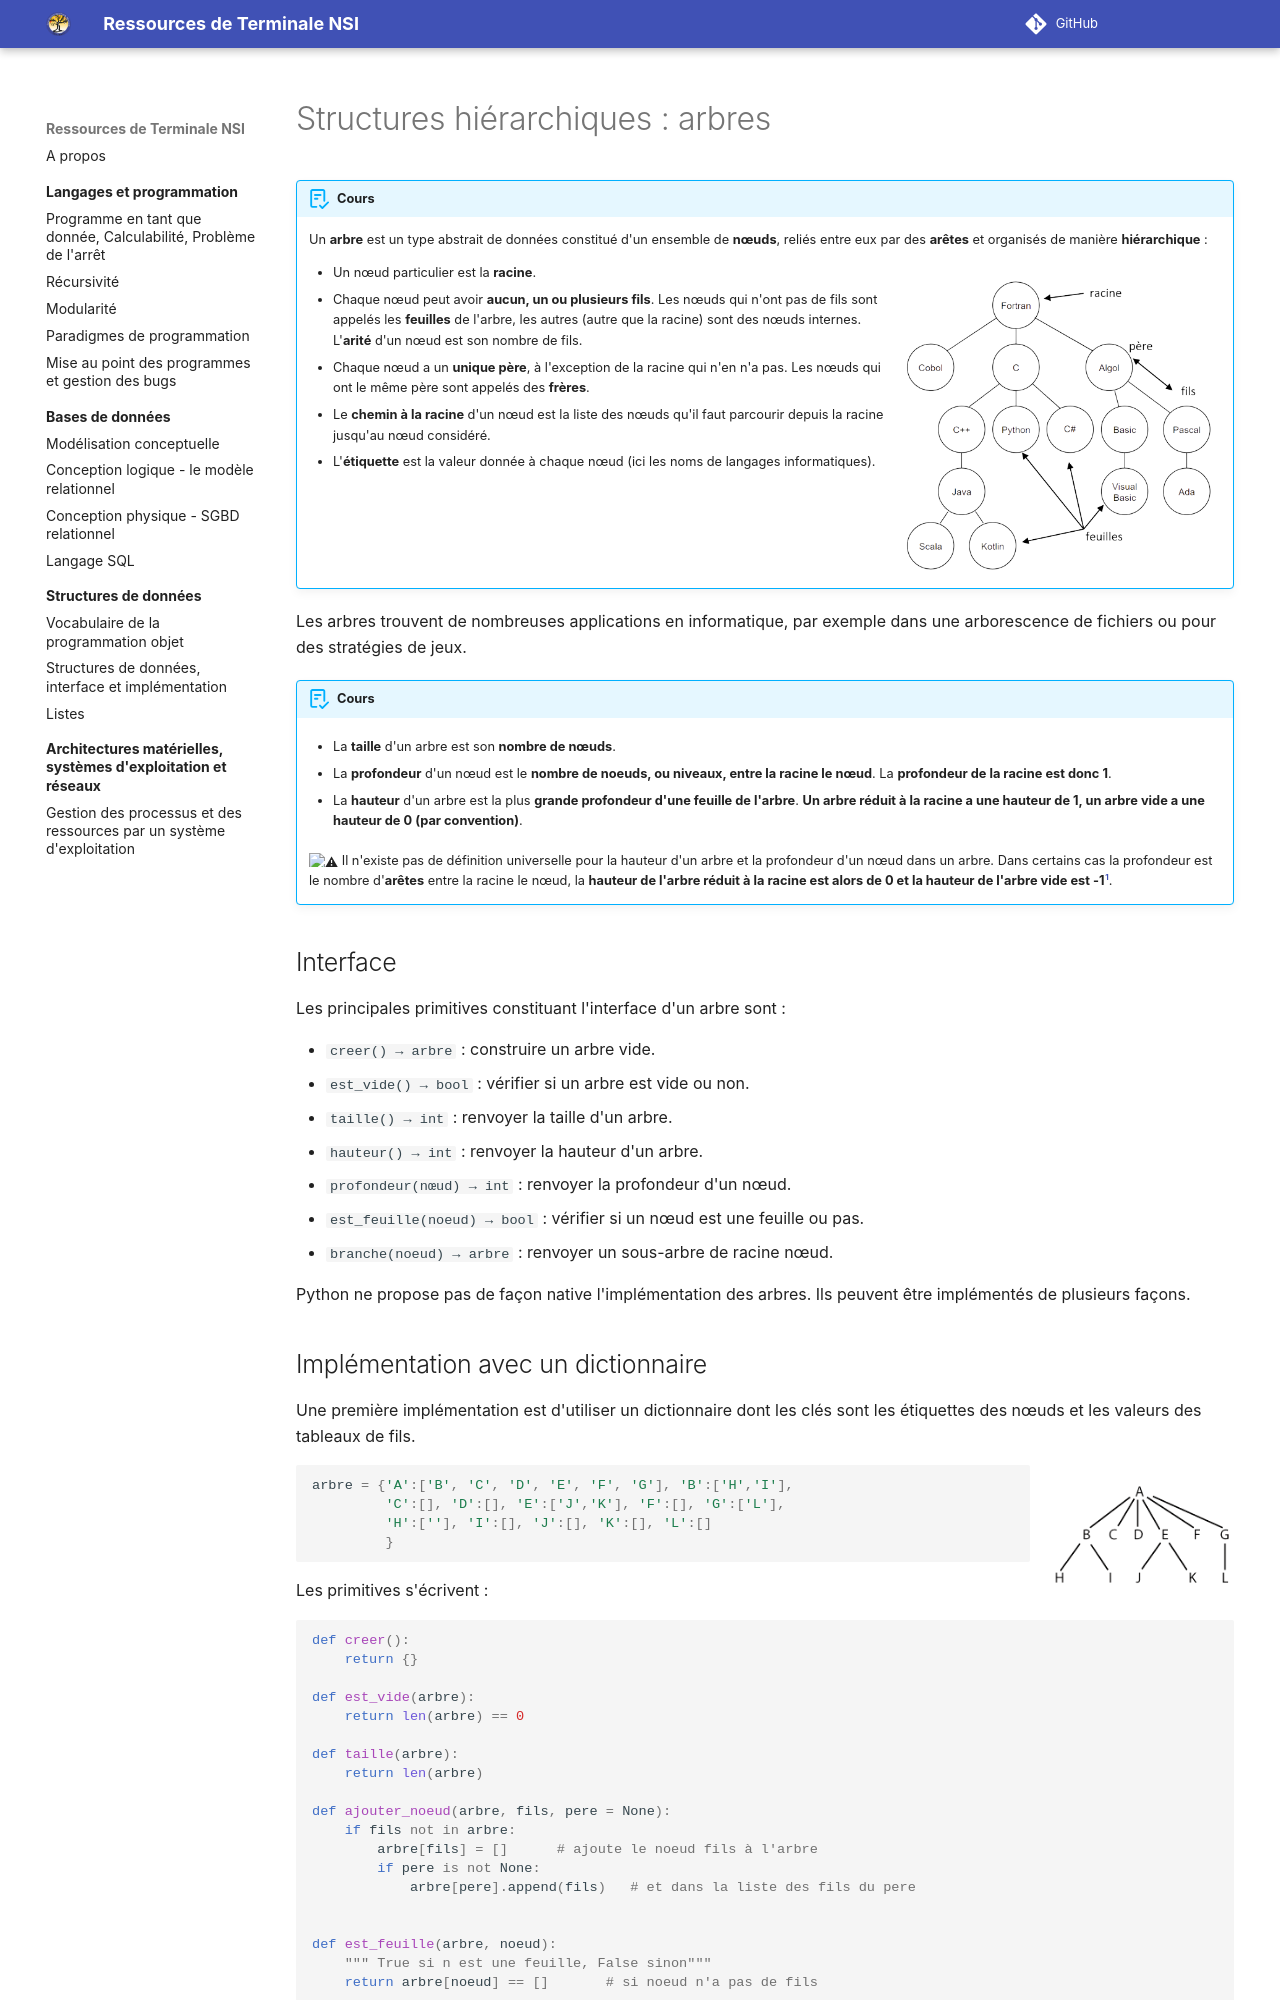

repository: eipaca/NSI-T · page: structures-de-donnees/7-arbres/index.html · generator: mkdocs

#	Structures hiérarchiques : arbres 


!!! abstract "Cours"
    Un **arbre** est un type abstrait de données constitué d'un ensemble de **nœuds**, reliés entre eux par des **arêtes** et organisés de manière **hiérarchique** :

    ![Exemple d'arbre représentant l'évolution des langages informatiques](assets/7-arbre-langages-informatiques-light-mode.png#only-light){width="35%" align="right"}
    ![Exemple d'arbre représentant l'évolution des langages informatiques](assets/7-arbre-langages-informatiques-dark-mode.png#only-dark){width="35%" align="right"}


    -   Un nœud particulier est la **racine**.
    -   Chaque nœud peut avoir **aucun, un ou plusieurs fils**. Les nœuds qui n'ont pas de fils sont appelés les **feuilles** de l'arbre, les autres (autre que la racine) sont des nœuds internes. L'**arité** d'un nœud est son nombre de fils.
    -   Chaque nœud a un **unique père**, à l'exception de la racine qui n'en n'a pas. Les nœuds qui ont le même père sont appelés des **frères**.
    -   Le **chemin à la racine** d'un nœud est la liste des nœuds qu'il faut parcourir depuis la racine jusqu'au nœud considéré.
    -   L'**étiquette** est la valeur donnée à chaque nœud (ici les noms de langages informatiques).


Les arbres trouvent de nombreuses applications en informatique, par exemple dans une arborescence de fichiers ou pour des stratégies de jeux.


!!! abstract "Cours"
    
    -   La **taille** d'un arbre est son **nombre de nœuds**.

    -   La **profondeur** d'un nœud est  le **nombre de noeuds, ou niveaux, entre la racine le nœud**. La **profondeur de la racine est donc 1**.
        
    -   La **hauteur** d'un arbre est la plus **grande profondeur d'une feuille de l'arbre**.  **Un arbre réduit à la racine a une hauteur de 1, un arbre vide a une hauteur de 0 (par convention)**.


    :warning: Il n'existe pas de définition universelle pour la hauteur d'un arbre et la profondeur d'un nœud dans un arbre. Dans certains cas la profondeur est le nombre d'**arêtes** entre la racine le nœud, la **hauteur de l'arbre réduit à la racine est alors de 0 et la hauteur de l'arbre vide est -1**[^7.1].

[^7.1]: Un arbre vide a une hauteur de 0 et un arbre réduit à la racine une hauteur de 1 dans la plupart des sujets de bac (21-Sujet_0, 21-NSIJ2ME1, 21-NSIJ2ME2, 22-NSIJ1AS1, 22-NSIJ1JAN1, 22-NSIJ1PO1, 22-NSIJ2JA1, 22-NSIJ2ME1, 23-NSIJ2G11 et 23-NSIJ2LI1) sauf les sujets  22-NSIJ1NC1, 24-NSIJ2PO1, 25-NSIPE2, 25-NSIJ2ME1 et 25-NSI-17 où un arbre vide a une hauteur de -1 et un arbre réduit à la racine une hauteur de 0.



## Interface 


Les principales primitives constituant l'interface d'un arbre sont :

-	`creer() → arbre` : construire un arbre vide.
-	`est_vide() → bool` : vérifier si un arbre est vide ou non.
-	`taille() → int` : renvoyer la taille d'un arbre.
-	`hauteur() → int` : renvoyer la hauteur d'un arbre.
-	`profondeur(nœud) → int` : renvoyer la profondeur d'un nœud.
-	`est_feuille(noeud) → bool` : vérifier si un nœud est une feuille ou pas.
-	`branche(noeud) → arbre` : renvoyer un sous-arbre de racine nœud.
 

Python ne propose pas de façon native l'implémentation des arbres. Ils peuvent être implémentés de plusieurs façons.
